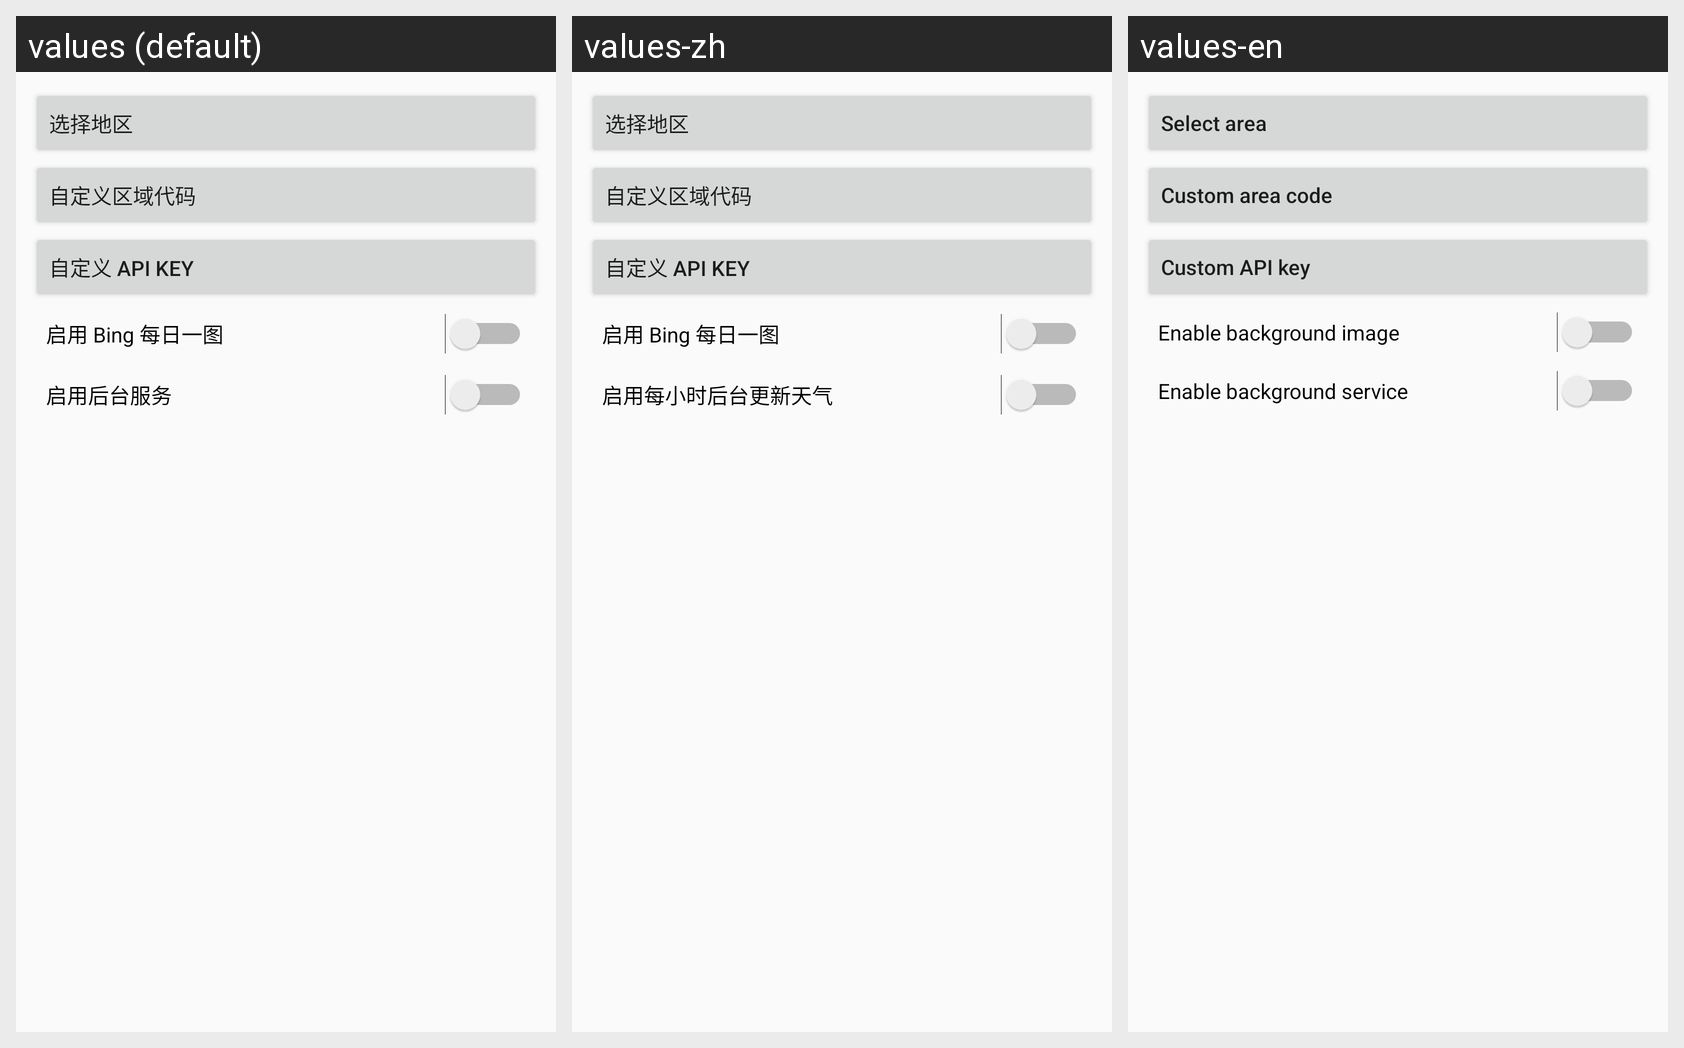

Strings drawn on this Android screen and how each of the app's shown locales translates them:
Android screen res/layout/activity_settings.xml rendered under 3 locales, left to right: values (default), values-zh, values-en. Device: Nexus 5 (rendered at 1080×1920; each locale shown at half size, 540×960, under a caption strip naming it); theme AppTheme.
Strings drawn on this screen, with the default value and each locale's value (text and hints the layout hard-codes appear in the picture but are not listed):

settings_select_area
  values: 选择地区
  values-zh: 选择地区
  values-en: Select area

settings_custom_area_code
  values: 自定义区域代码
  values-zh: 自定义区域代码
  values-en: Custom area code

settings_custom_api_key
  values: 自定义 API KEY
  values-zh: 自定义 API KEY
  values-en: Custom API key

settings_enable_background_image
  values: 启用 Bing 每日一图
  values-zh: 启用 Bing 每日一图
  values-en: Enable background image

settings_enable_update_service
  values: 启用后台服务
  values-zh: 启用每小时后台更新天气
  values-en: Enable background service
